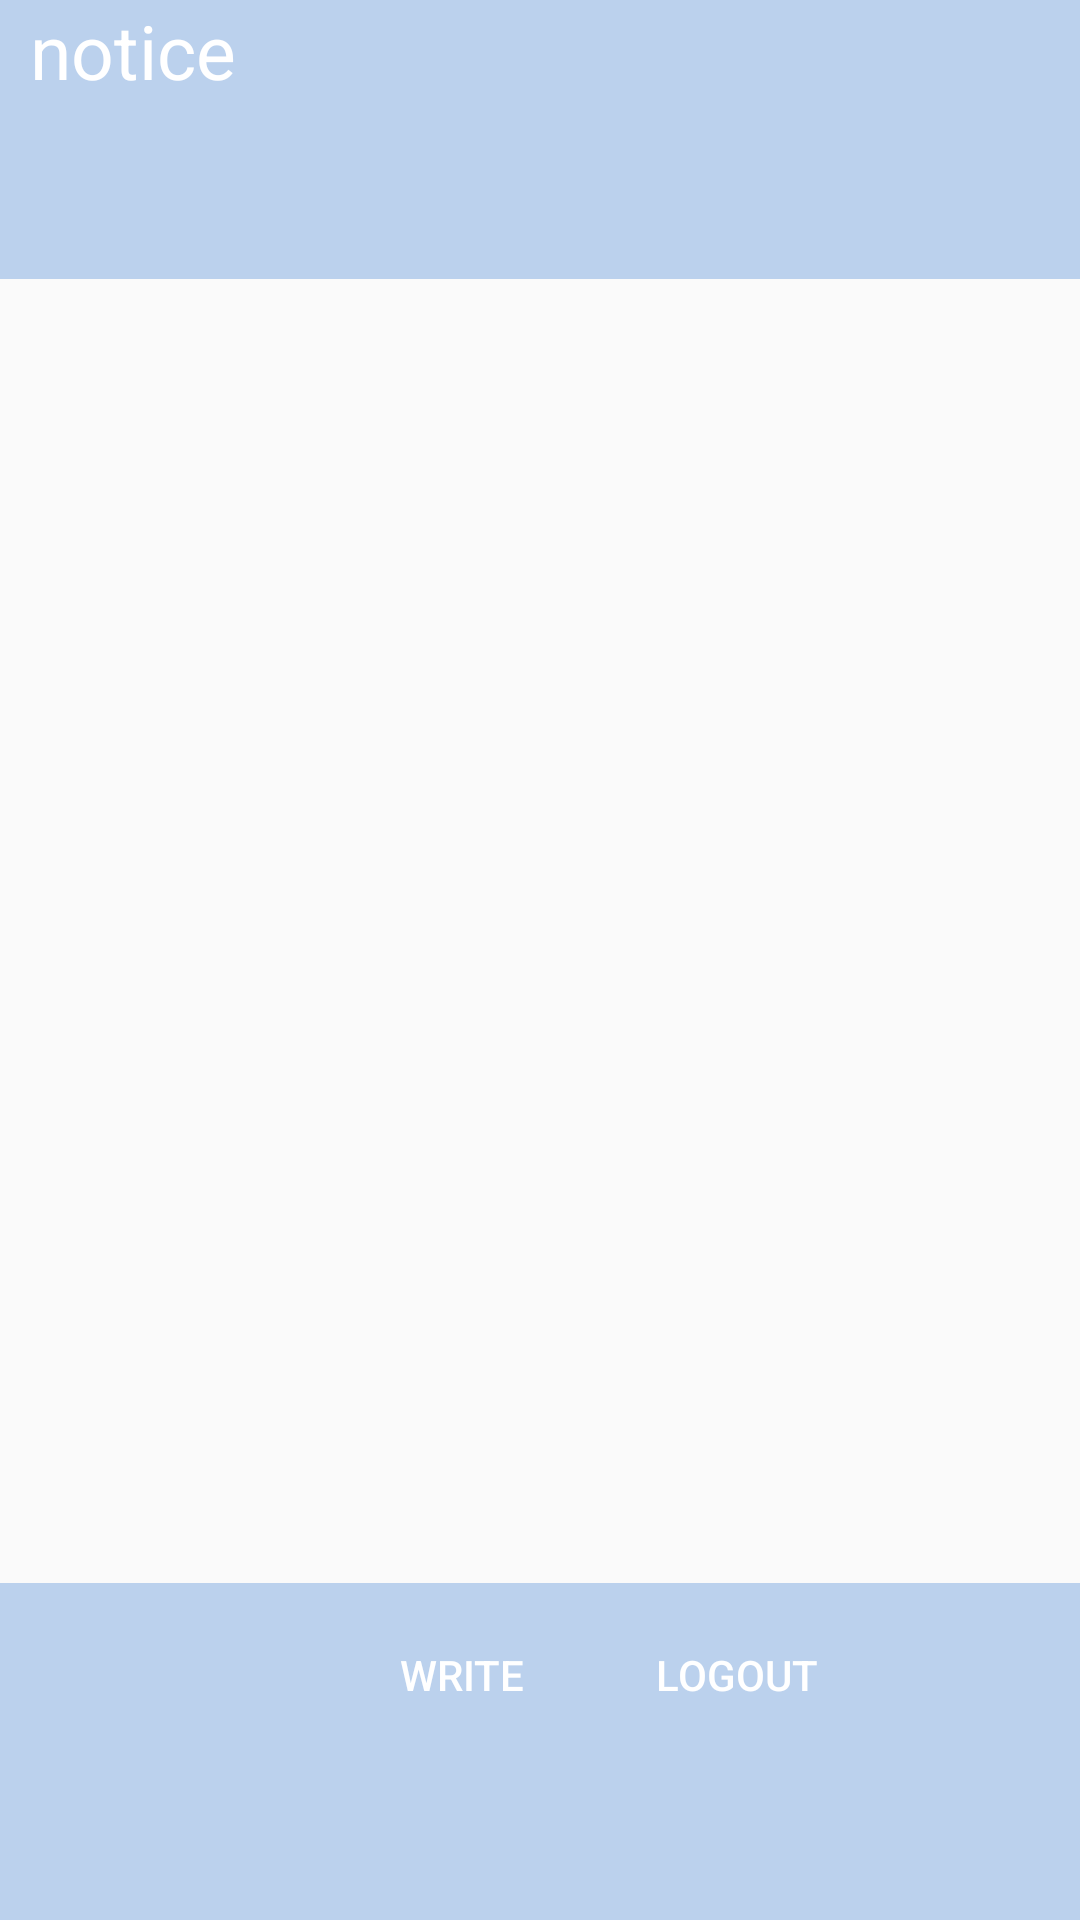

Produce the Android XML layout that renders to this screen, including the resource entries it uses.
<!-- AndroidManifest.xml: application theme AppTheme -->
<!-- res/layout/activity_main.xml -->
<?xml version="1.0" encoding="utf-8"?>
<LinearLayout
    android:layout_height="match_parent"
    android:layout_width="match_parent"
    android:orientation="vertical"
    android:weightSum="10"
    xmlns:android="http://schemas.android.com/apk/res/android">

    <TextView
        android:layout_width="match_parent"
        android:layout_height="wrap_content"
        android:background="@color/colorBrightBlue"
        android:textColor="@color/colorWhite"
        android:layout_gravity="center_vertical"
        android:textSize="25dp"
        android:text="notice"
        android:paddingLeft="10dp"
        android:paddingBottom="5dp"
        android:layout_weight="1"></TextView>

    <LinearLayout
        xmlns:android="http://schemas.android.com/apk/res/android"
        xmlns:tools="http://schemas.android.com/tools"
        xmlns:app="http://schemas.android.com/apk/res-auto"
        android:layout_width="match_parent"
        android:layout_height="wrap_content"
        android:layout_weight="8"
        tools:context=".Activity.MainActivity">

        <ListView
            android:id="@+id/listview"
            android:layout_width="match_parent"
            android:layout_height="wrap_content">
        </ListView>
    </LinearLayout>
    <LinearLayout
        android:layout_width="match_parent"
        android:layout_height="wrap_content"
        android:layout_gravity="center_horizontal"
        android:layout_weight="1"
        android:background="@color/colorBrightBlue"
        android:orientation="horizontal">
        <LinearLayout
            android:layout_width="wrap_content"
            android:layout_height="wrap_content"
            android:layout_marginLeft="330px"
            >
            <Button
                android:id="@+id/Button_main_write"
                android:layout_width="wrap_content"
                android:layout_height="wrap_content"
                android:layout_marginTop="20px"
                android:layout_marginBottom="10px"
                android:background="@drawable/btn_login_white"
                android:text="write"
                android:padding="10px"
                android:textColor="#ffffff" />
            <Button
                android:layout_marginLeft="10px"
                android:id="@+id/Button_main_logout"
                android:layout_width="wrap_content"
                android:layout_height="wrap_content"
                android:layout_marginTop="20px"
                android:layout_marginBottom="10px"
                android:background="@drawable/btn_login_white"
                android:text="logout"
                android:padding="10px"
                android:textColor="#ffffff" />
        </LinearLayout>
    </LinearLayout>
</LinearLayout>
<!-- resources referenced by this layout -->
<resources>
  <color name="colorBrightBlue">#BBD1ED</color>
  <color name="colorWhite">#ffffff</color>
  <!-- drawable btn_login_white (drawable) -->
  <?xml version="1.0" encoding="utf-8"?>
  <selector xmlns:android="http://schemas.android.com/apk/res/android">
  
      <item android:state_enabled="false">
          <shape>
              <solid android:color="@color/colorGray">
  
              </solid>
              <corners android:radius="100dp">
  
              </corners>
          </shape>
      </item>
  
      <item android:state_pressed="true">
          <shape>
              <solid android:color="@color/colorGray">
  
              </solid>
              <corners android:radius="20dp">
  
              </corners>
          </shape>
      </item>
  
      <item>
          <shape android:shape="rectangle">
              <corners android:radius="100dp">
  
              </corners>
  
              <solid android:color="@color/colorGray">
  
              </solid>
          </shape>
      </item>
  
  </selector>
  <style name="AppTheme" parent="Theme.AppCompat.Light.DarkActionBar">
          
          <item name="colorPrimary">@color/colorBrightBlue</item>
          <item name="colorPrimaryDark">@color/colorBrightBlue</item>
          <item name="colorAccent">@color/colorAccent</item>
      </style>
  <color name="colorAccent">#03DAC5</color>
</resources>
